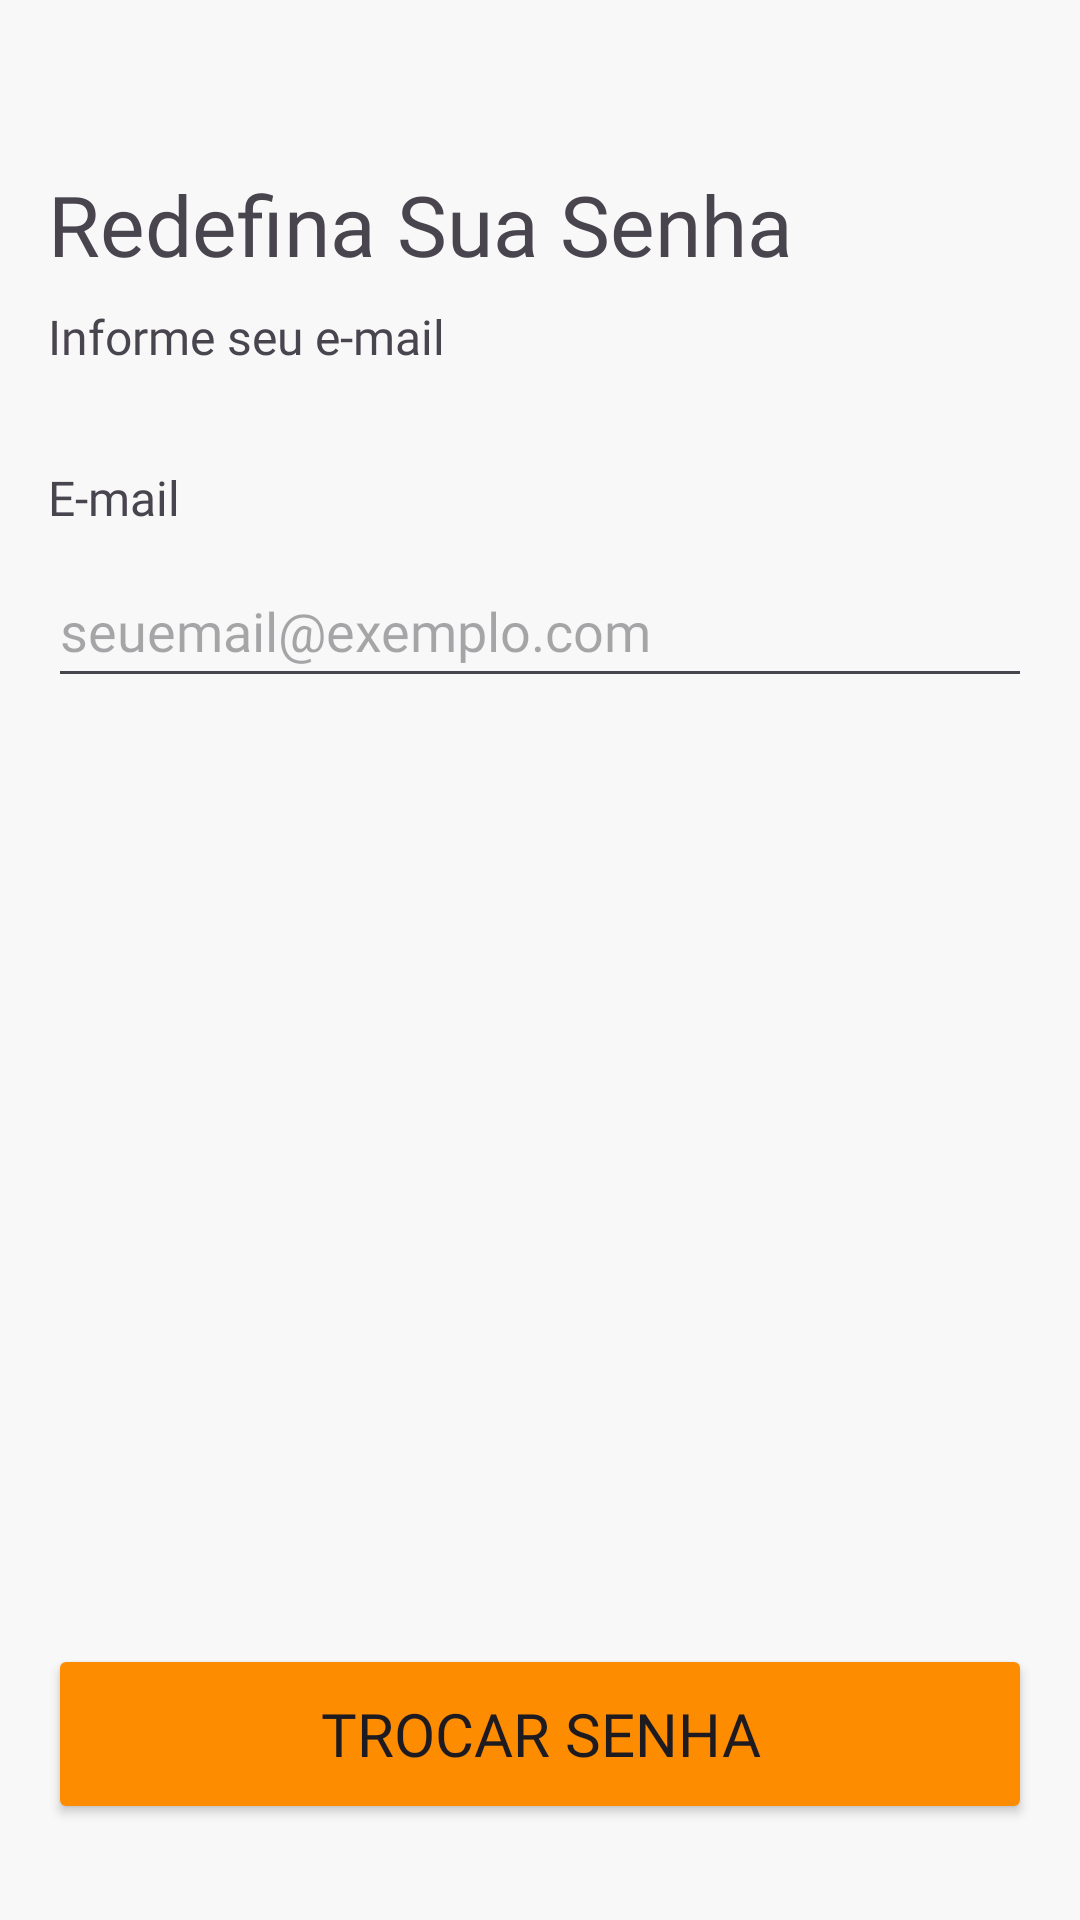

Android layout source for this screen:
<!-- AndroidManifest.xml: application theme Theme.ProjetoPI -->
<!-- res/layout/fragment_recover_password.xml -->
<?xml version="1.0" encoding="utf-8"?>
<androidx.constraintlayout.widget.ConstraintLayout xmlns:android="http://schemas.android.com/apk/res/android"
    xmlns:app="http://schemas.android.com/apk/res-auto"
    xmlns:tools="http://schemas.android.com/tools"
    android:id="@+id/main"
    android:layout_width="match_parent"
    android:layout_height="match_parent"
    tools:context=".ui.auth.RecoverPasswordFragment">

    <ImageView
        android:id="@+id/btnBack"
        android:layout_width="wrap_content"
        android:layout_height="wrap_content"
        android:layout_marginStart="16dp"
        android:layout_marginTop="16dp"
        android:padding="8dp"
        app:layout_constraintStart_toStartOf="parent"
        app:layout_constraintTop_toTopOf="parent"
        app:srcCompat="@drawable/baseline_arrow_back_ios_24"
        android:contentDescription="@string/voltar" />

    <ImageView
        android:id="@+id/imageLogo"
        android:layout_width="100dp"
        android:layout_height="100dp"
        android:scaleType="fitCenter"
        android:contentDescription="@string/todo"
        app:layout_constraintEnd_toEndOf="parent"
        app:layout_constraintHorizontal_bias="1.0"
        app:layout_constraintStart_toStartOf="parent"
        app:layout_constraintTop_toTopOf="parent"
        app:srcCompat="@drawable/adopet" />

    <TextView
        android:id="@+id/textView"
        android:layout_width="wrap_content"
        android:layout_height="wrap_content"
        android:layout_marginTop="24dp"
        android:text="@string/redefina_sua_senha"
        android:textSize="28sp"
        android:fontFamily="@font/afacadbold"
        app:layout_constraintStart_toStartOf="@+id/btnBack"
        app:layout_constraintTop_toBottomOf="@+id/btnBack" />

    <TextView
        android:id="@+id/textView2"
        android:layout_width="0dp"
        android:layout_height="wrap_content"
        android:layout_marginTop="8dp"
        android:layout_marginEnd="16dp"
        android:text="@string/informe_seu_e_mail"
        android:textSize="16sp"
        android:fontFamily="@font/afacadmedium"
        app:layout_constraintEnd_toEndOf="parent"
        app:layout_constraintStart_toStartOf="@+id/textView"
        app:layout_constraintTop_toBottomOf="@+id/textView" />

    <TextView
        android:id="@+id/textView3"
        android:layout_width="wrap_content"
        android:layout_height="wrap_content"
        android:layout_marginTop="32dp"
        android:text="@string/e_mail"
        android:textSize="16sp"
        android:fontFamily="@font/afacadbold"
        app:layout_constraintStart_toStartOf="@+id/textView2"
        app:layout_constraintTop_toBottomOf="@+id/textView2" />

    <EditText
        android:id="@+id/editTextTextEmailAddress"
        android:layout_width="0dp"
        android:layout_height="wrap_content"
        android:layout_marginTop="8dp"
        android:layout_marginEnd="16dp"
        android:autofillHints="text"
        android:ems="10"
        android:hint="@string/seuemail_exemplo_com"
        android:inputType="textEmailAddress"
        android:minHeight="48dp"
        android:textSize="18sp"
        android:fontFamily="@font/afacadmedium"
        app:layout_constraintEnd_toEndOf="parent"
        app:layout_constraintStart_toStartOf="@+id/textView3"
        app:layout_constraintTop_toBottomOf="@+id/textView3" />

    <Button
        android:id="@+id/btnRecovery"
        android:layout_width="0dp"
        android:layout_height="60dp"
        android:layout_marginStart="16dp"
        android:layout_marginEnd="16dp"
        android:layout_marginBottom="32dp"
        android:backgroundTint="@color/orange"
        android:text="@string/trocar_senha"
        android:fontFamily="@font/afacadmedium"
        android:textSize="20sp"
        app:layout_constraintBottom_toBottomOf="parent"
        app:layout_constraintEnd_toEndOf="parent"
        app:layout_constraintStart_toStartOf="parent" />

</androidx.constraintlayout.widget.ConstraintLayout>
<!-- resources referenced by this layout -->
<resources>
  <color name="orange">#FE8C00</color>
  <string name="e_mail">E-mail</string>
  <string name="informe_seu_e_mail">Informe seu e-mail</string>
  <string name="redefina_sua_senha">Redefina Sua Senha</string>
  <string name="seuemail_exemplo_com">seuemail@exemplo.com</string>
  <string name="todo">TODO</string>
  <string name="trocar_senha">Trocar Senha</string>
  <string name="voltar">Voltar</string>
  <style name="Theme.ProjetoPI" parent="Base.Theme.ProjetoPI" />
  <style name="Base.Theme.ProjetoPI" parent="Theme.Material3.DayNight.NoActionBar">
          <item name="android:windowBackground">@color/gray</item>
      </style>
  <color name="gray">#F8F8F8</color>
</resources>
